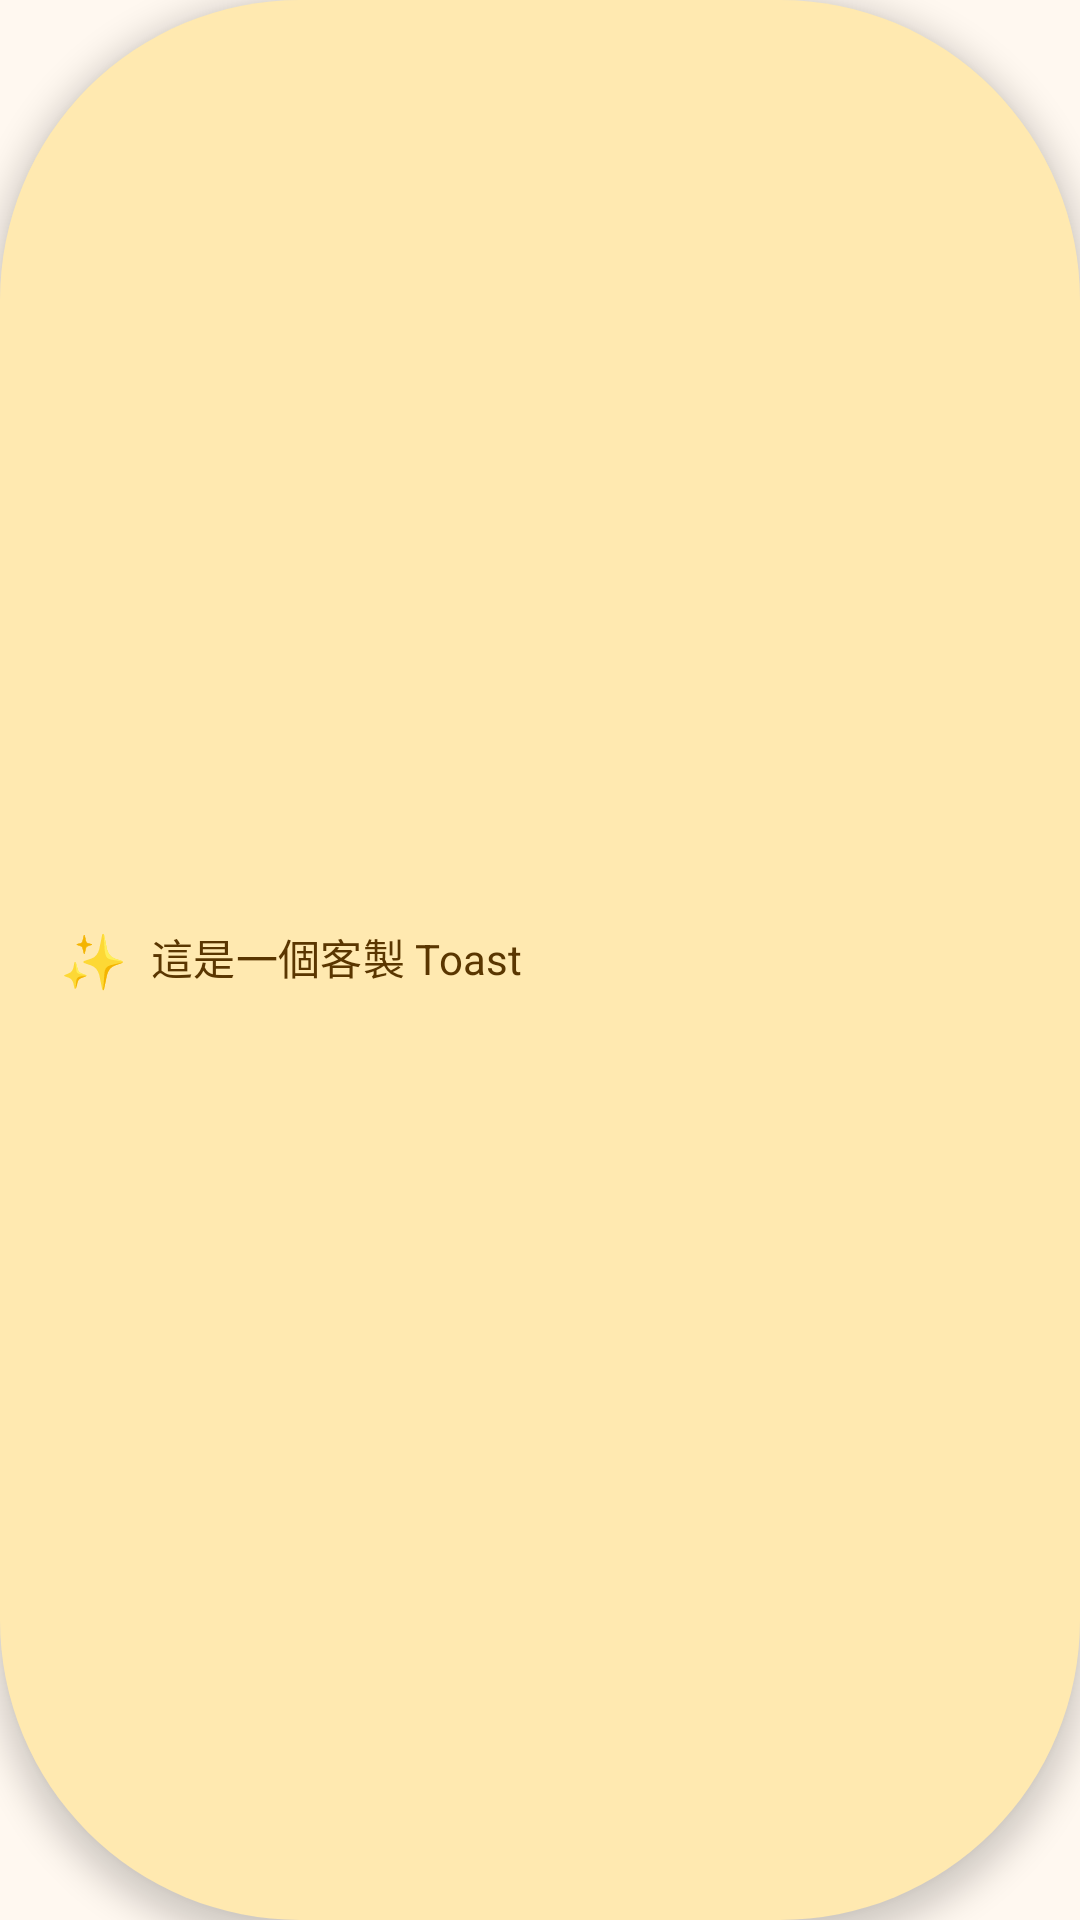

This screen was rendered from an Android layout file. Write that file and the resources it references.
<!-- AndroidManifest.xml: application theme Theme.Energy_learning_app -->
<!-- res/layout/toast.xml -->
<?xml version="1.0" encoding="utf-8"?>
<LinearLayout xmlns:android="http://schemas.android.com/apk/res/android"
    android:orientation="horizontal"
    android:layout_width="wrap_content"
    android:layout_height="wrap_content"
    android:paddingStart="20dp"
    android:paddingEnd="20dp"
    android:paddingTop="12dp"
    android:paddingBottom="12dp"
    android:gravity="center_vertical"
    android:background="@drawable/toast_background"
    android:elevation="6dp">

    
    <TextView
        android:id="@+id/ToastIcon"
        android:layout_width="wrap_content"
        android:layout_height="wrap_content"
        android:text="✨"
        android:textSize="18sp"
        android:layout_marginEnd="8dp" />

    <TextView
        android:id="@+id/ToastMessage"
        style="@style/Text.Subtitle"
        android:layout_width="wrap_content"
        android:layout_height="wrap_content"
        android:text="這是一個客製 Toast"
        android:textColor="?attr/colorOnPrimary" />

</LinearLayout>
<!-- resources referenced by this layout -->
<resources>
  <!-- drawable toast_background (drawable) -->
  <?xml version="1.0" encoding="utf-8"?>
  <shape xmlns:android="http://schemas.android.com/apk/res/android"
      android:shape="rectangle">
  
      <solid android:color="?attr/colorPrimaryContainer" />
  
      <corners android:radius="100dp" />
  
  </shape>
  <style name="Text.Subtitle" parent="TextAppearance.Material3.TitleSmall">
          <item name="fontFamily">@font/gensenrounded_medium</item>
          <item name="android:textColor">?attr/colorOnBackground</item>
  
          <item name="android:includeFontPadding">false</item>
          <item name="android:paddingTop">-1dp</item>
          <item name="android:paddingBottom">2dp</item>
      </style>
  <style name="Theme.Energy_learning_app" parent="Base.Theme.Energy_learning_app" />
  <style name="Base.Theme.Energy_learning_app" parent="Theme.Material3.DayNight.NoActionBar">
          
          <item name="colorPrimary">#FDC441</item>
          <item name="colorOnPrimary">#5A3600</item>
          <item name="colorPrimaryContainer">#FFE9B0</item>
          <item name="colorOnPrimaryContainer">#362200</item>
          
          <item name="colorSecondary">#EE852F</item>
          <item name="colorOnSecondary">#4D2100</item>
          <item name="colorSecondaryContainer">#FFD1A6</item>
          <item name="colorOnSecondaryContainer">#3A1300</item>
          
          <item name="colorTertiary">#823C33</item>
          <item name="colorOnTertiary">#FFFFFF</item>
          <item name="colorTertiaryContainer">#EBCFC9</item>
          <item name="colorOnTertiaryContainer">#3F110E</item>
          
          <item name="android:colorBackground">#FFF8F0</item>
          <item name="colorOnBackground">#472513</item>
          <item name="colorSurface">#E2CFB4</item>
          <item name="colorOnSurface">#4C2A1C</item>
          <item name="colorSurfaceVariant">#F3E6D6</item>
          <item name="colorOnSurfaceVariant">#4A342A</item>
          <item name="colorOutline">#9C7E63</item>
          
          <item name="colorError">#D5482F</item>
          <item name="colorOnError">#FFFFFF</item>
          <item name="colorErrorContainer">#F7CCC6</item>
          <item name="colorOnErrorContainer">#3F1510</item>
  
      </style>
</resources>
